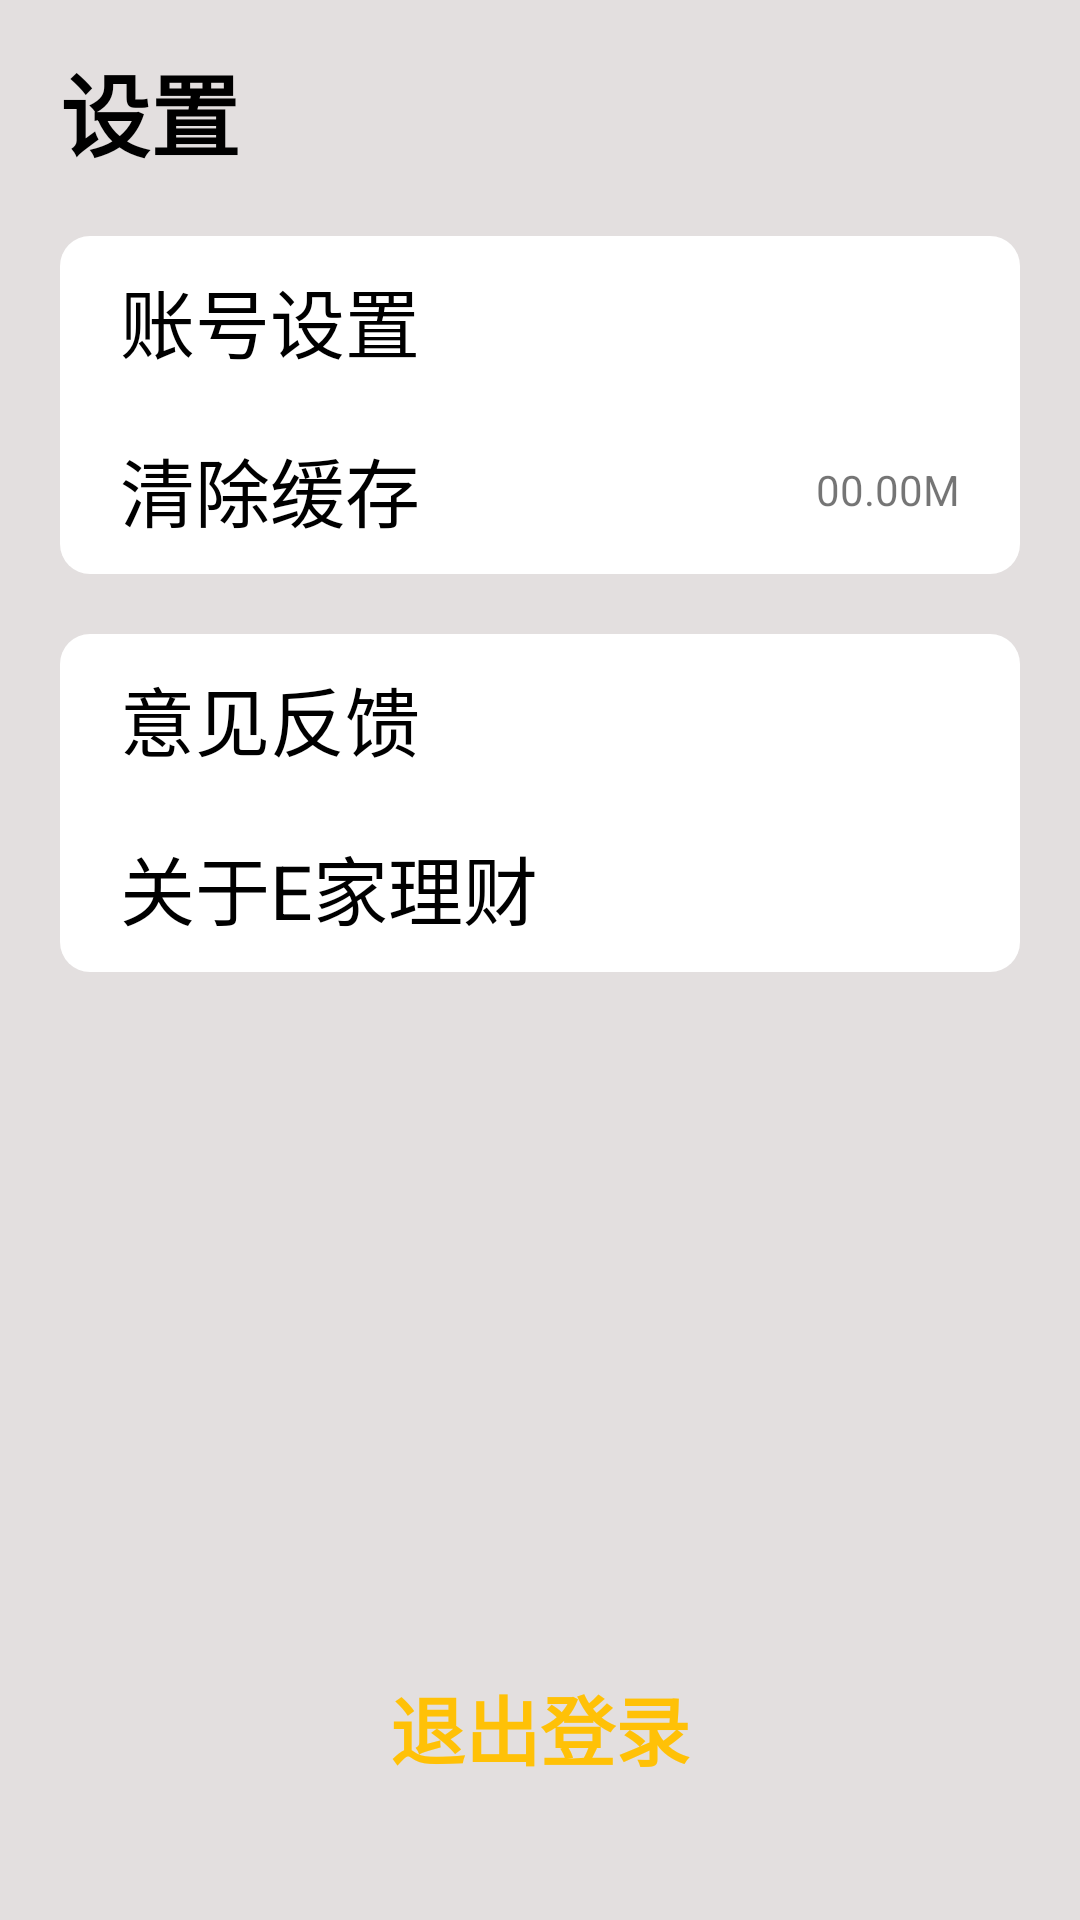

Layout XML and referenced resources for this Android screen:
<!-- AndroidManifest.xml: application theme Theme.E_Finance -->
<!-- res/layout/activity_setting.xml -->
<?xml version="1.0" encoding="utf-8"?>
<androidx.constraintlayout.widget.ConstraintLayout xmlns:android="http://schemas.android.com/apk/res/android"
    xmlns:app="http://schemas.android.com/apk/res-auto"
    xmlns:tools="http://schemas.android.com/tools"
    android:layout_width="match_parent"
    android:layout_height="match_parent"
    android:fitsSystemWindows="true"
    android:clipToPadding="true"
    android:background="@color/grey"
    tools:context=".Setting">

    <TextView
        android:id="@+id/Setting"
        android:layout_width="wrap_content"
        android:layout_height="wrap_content"
        android:text="设置"
        android:textColor="@color/black"
        android:textSize="30sp"
        android:textStyle="bold"
        android:layout_marginTop="15dp"
        app:layout_constraintStart_toStartOf="@+id/AccountSetting"
        app:layout_constraintTop_toTopOf="parent" />

    <androidx.constraintlayout.widget.ConstraintLayout
        android:id="@+id/AccountSetting"
        android:layout_width="match_parent"
        android:layout_height="wrap_content"
        android:layout_marginHorizontal="20dp"
        android:layout_marginTop="20dp"
        android:paddingVertical="10dp"
        android:paddingHorizontal="20dp"
        android:background="@drawable/top_radius_btn"
        app:layout_constraintEnd_toEndOf="parent"
        app:layout_constraintStart_toStartOf="parent"
        app:layout_constraintTop_toBottomOf="@+id/Setting">

        <TextView
            android:layout_width="wrap_content"
            android:layout_height="wrap_content"
            android:text="账号设置"
            android:textColor="@color/black"
            android:textSize="25sp"
            app:layout_constraintBottom_toBottomOf="parent"
            app:layout_constraintStart_toStartOf="parent"
            app:layout_constraintTop_toTopOf="parent" />
        <ImageView
            android:layout_width="wrap_content"
            android:layout_height="wrap_content"
            android:src="@drawable/enter_logo"
            app:layout_constraintEnd_toEndOf="parent"
            app:layout_constraintTop_toTopOf="parent"
            app:layout_constraintBottom_toBottomOf="parent"/>

    </androidx.constraintlayout.widget.ConstraintLayout>

    <androidx.constraintlayout.widget.ConstraintLayout
        android:id="@+id/Clear"
        android:layout_width="match_parent"
        android:layout_height="wrap_content"
        android:layout_marginHorizontal="20dp"
        android:paddingVertical="10dp"
        android:paddingHorizontal="20dp"
        android:background="@drawable/bottom_radius_btn"
        app:layout_constraintEnd_toEndOf="parent"
        app:layout_constraintStart_toStartOf="parent"
        app:layout_constraintTop_toBottomOf="@+id/AccountSetting">
        <TextView
            android:layout_width="wrap_content"
            android:layout_height="wrap_content"
            android:text="清除缓存"
            android:textColor="@color/black"
            android:textSize="25sp"
            app:layout_constraintStart_toStartOf="parent"
            app:layout_constraintTop_toTopOf="parent"
            app:layout_constraintBottom_toBottomOf="parent"/>
        <TextView
            android:id="@+id/cachedata"
            android:layout_width="wrap_content"
            android:layout_height="wrap_content"
            android:text="00.00M"
            android:gravity="center"
            android:drawableRight="@drawable/enter_logo"
            app:layout_constraintEnd_toEndOf="parent"
            app:layout_constraintTop_toTopOf="parent"
            app:layout_constraintBottom_toBottomOf="parent"
            />
    </androidx.constraintlayout.widget.ConstraintLayout>

    <androidx.constraintlayout.widget.ConstraintLayout
        android:id="@+id/Feedback"
        android:layout_width="match_parent"
        android:layout_height="wrap_content"
        android:layout_marginHorizontal="20dp"
        android:layout_marginTop="20dp"
        android:paddingVertical="10dp"
        android:paddingHorizontal="20dp"
        android:background="@drawable/top_radius_btn"
        app:layout_constraintEnd_toEndOf="parent"
        app:layout_constraintStart_toStartOf="parent"
        app:layout_constraintTop_toBottomOf="@+id/Clear">

        <TextView
            android:layout_width="wrap_content"
            android:layout_height="wrap_content"
            android:text="意见反馈"
            android:textColor="@color/black"
            android:textSize="25sp"
            app:layout_constraintBottom_toBottomOf="parent"
            app:layout_constraintStart_toStartOf="parent"
            app:layout_constraintTop_toTopOf="parent" />
        <ImageView
            android:layout_width="wrap_content"
            android:layout_height="wrap_content"
            android:src="@drawable/enter_logo"
            app:layout_constraintEnd_toEndOf="parent"
            app:layout_constraintTop_toTopOf="parent"
            app:layout_constraintBottom_toBottomOf="parent"/>

    </androidx.constraintlayout.widget.ConstraintLayout>


















    <androidx.constraintlayout.widget.ConstraintLayout
        android:id="@+id/E_finance"
        android:layout_width="match_parent"
        android:layout_height="wrap_content"
        android:layout_marginHorizontal="20dp"
        android:paddingVertical="10dp"
        android:paddingHorizontal="20dp"
        android:background="@drawable/bottom_radius_btn"
        app:layout_constraintEnd_toEndOf="parent"
        app:layout_constraintStart_toStartOf="parent"
        app:layout_constraintTop_toBottomOf="@+id/Feedback">
        <TextView
            android:layout_width="wrap_content"
            android:layout_height="wrap_content"
            android:text="关于E家理财"
            android:textColor="@color/black"
            android:textSize="25sp"
            app:layout_constraintStart_toStartOf="parent"
            app:layout_constraintTop_toTopOf="parent"
            app:layout_constraintBottom_toBottomOf="parent"/>
        <ImageView
            android:layout_width="wrap_content"
            android:layout_height="wrap_content"
            android:src="@drawable/enter_logo"
            app:layout_constraintEnd_toEndOf="parent"
            app:layout_constraintTop_toTopOf="parent"
            app:layout_constraintBottom_toBottomOf="parent"/>
    </androidx.constraintlayout.widget.ConstraintLayout>


    <Button
        android:id="@+id/Logout"
        android:layout_width="match_parent"
        android:layout_height="wrap_content"
        android:layout_marginHorizontal="30dp"
        android:layout_marginBottom="40dp"
        android:background="@drawable/info_bg"
        android:text="退出登录"
        android:textColor="@color/yellow"
        android:textSize="25sp"
        android:textStyle="bold"
        app:backgroundTint="@null"
        app:layout_constraintBottom_toBottomOf="parent"
        app:layout_constraintEnd_toEndOf="parent"
        app:layout_constraintStart_toStartOf="parent" />


</androidx.constraintlayout.widget.ConstraintLayout>
<!-- resources referenced by this layout -->
<resources>
  <color name="black">#FF000000</color>
  <color name="grey">#E3DFDF</color>
  <color name="yellow">#FFC107</color>
  <!-- drawable bottom_radius_btn (drawable) -->
  <?xml version="1.0" encoding="utf-8"?>
  <shape xmlns:android="http://schemas.android.com/apk/res/android"
      android:shape="rectangle">
      <solid android:color="@color/white"/>
      <corners android:bottomRightRadius="10dp" android:bottomLeftRadius="10dp"/>
  </shape>
  <!-- drawable top_radius_btn (drawable) -->
  <?xml version="1.0" encoding="utf-8"?>
  <shape xmlns:android="http://schemas.android.com/apk/res/android"
      android:shape="rectangle">
      <solid android:color="@color/white"/>
      <corners android:topRightRadius="10dp" android:topLeftRadius="10dp"/>
  </shape>
  <style name="Theme.E_Finance" parent="Theme.MaterialComponents.DayNight.NoActionBar">
          
          <item name="colorPrimary">@color/purple_500</item>
          <item name="colorPrimaryVariant">@color/purple_700</item>
          <item name="colorOnPrimary">@color/white</item>
          <item name="colorAccent">@color/blue233</item>
          
          <item name="colorSecondary">@color/teal_200</item>
          <item name="colorSecondaryVariant">@color/teal_700</item>
          <item name="colorOnSecondary">@color/black</item>
          
          <item name="android:statusBarColor">?attr/cardBackgroundColor</item>
          
      </style>
  <color name="white">#FFFFFFFF</color>
  <color name="purple_500">#FF6200EE</color>
  <color name="purple_700">#FF3700B3</color>
  <color name="blue233">#3C5984</color>
  <color name="teal_200">#FF03DAC5</color>
  <color name="teal_700">#FF018786</color>
</resources>
